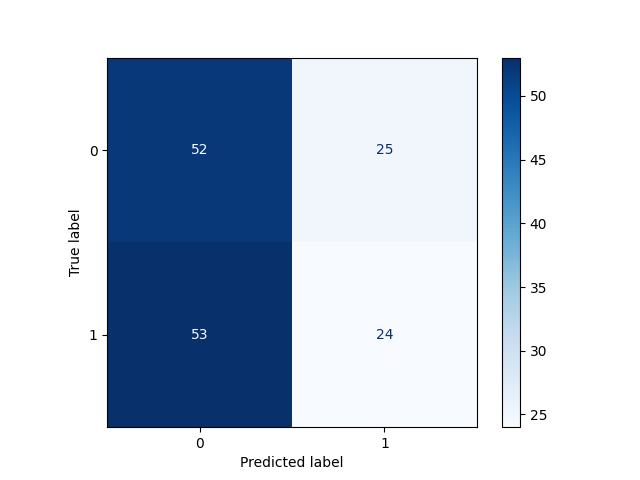

The file beside this chart, header and first rows:
, Pred 0, Pred 1
True 0, 52, 25
True 1, 53, 24
